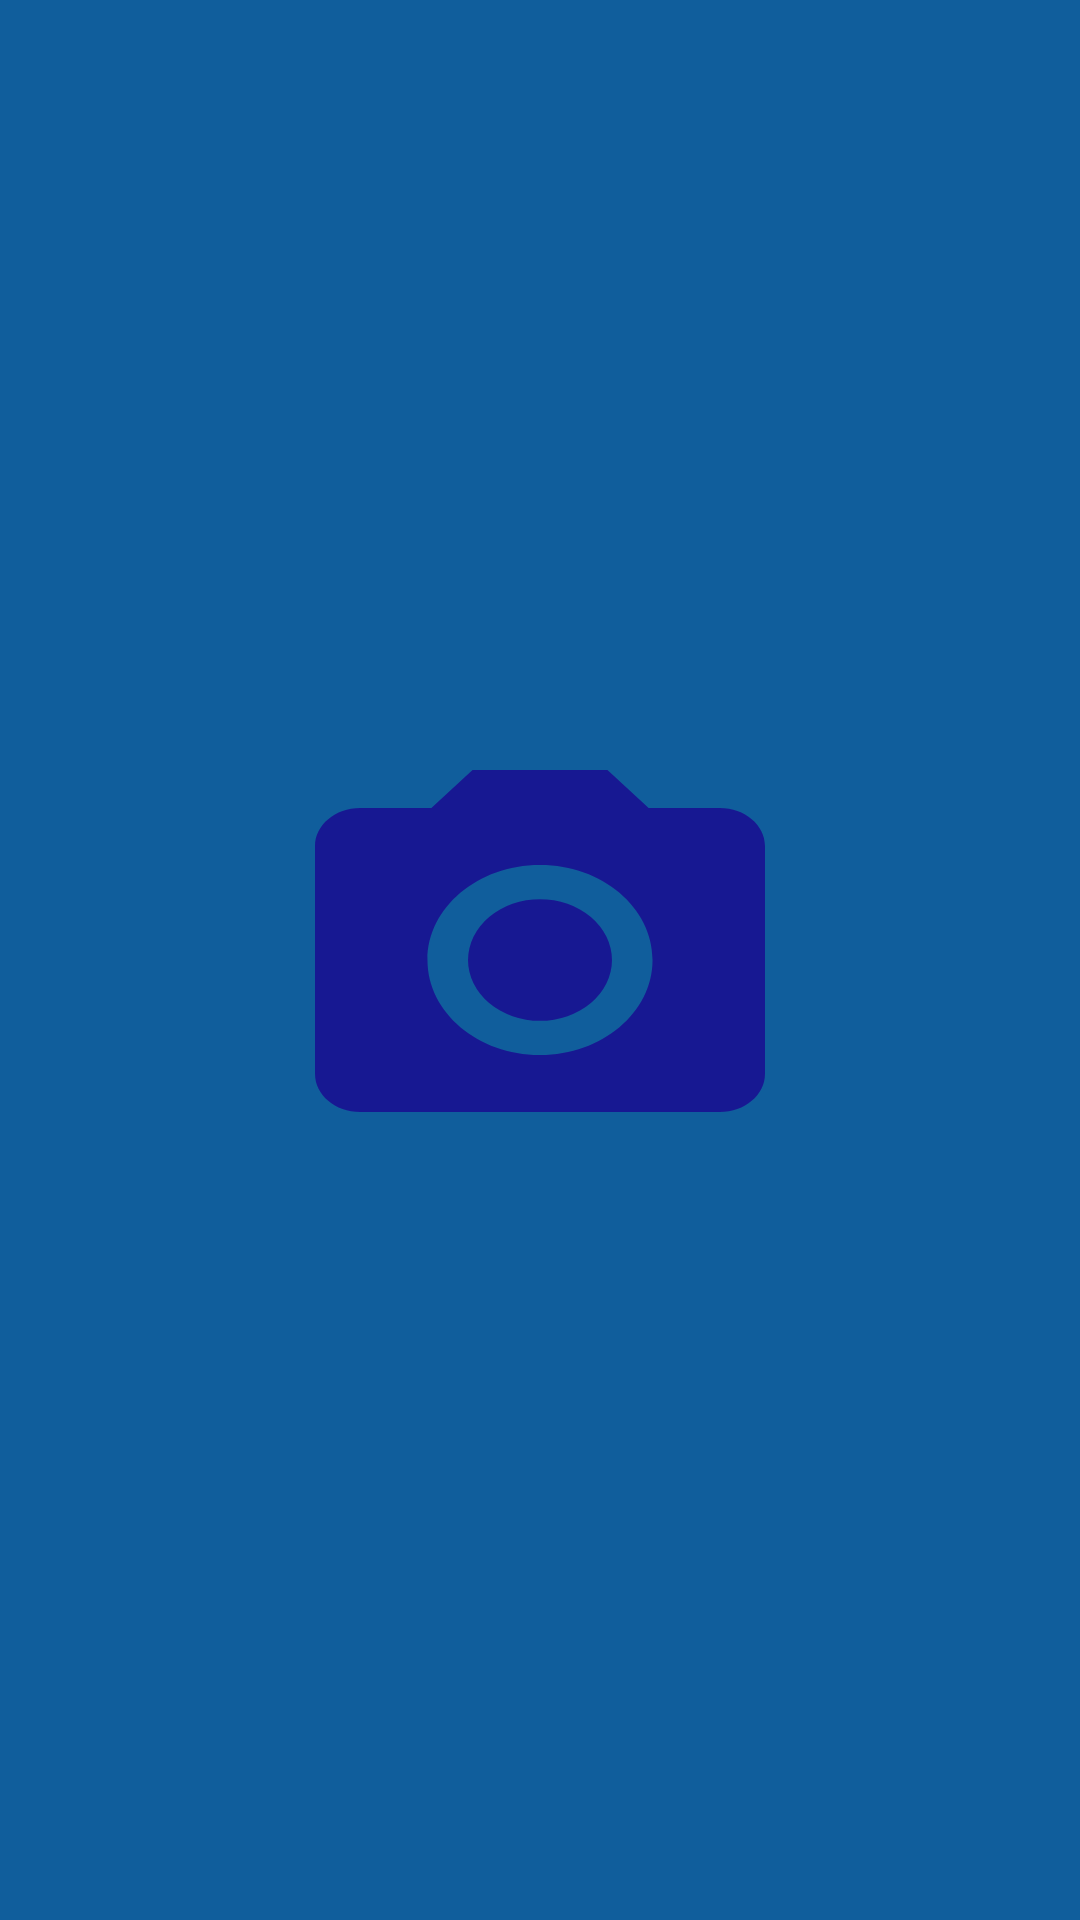

This screen was rendered from an Android layout file. Write that file and the resources it references.
<!-- AndroidManifest.xml: application theme Theme.IdealPicture -->
<!-- res/layout/activity_splash.xml -->
<?xml version="1.0" encoding="utf-8"?>
<RelativeLayout xmlns:android="http://schemas.android.com/apk/res/android"
    android:layout_height="match_parent"
    android:layout_width="match_parent"
    android:background="#105E9C">

    <ImageView
        android:layout_width="180dp"
        android:layout_height="152dp"
        android:layout_centerInParent="true"
        android:background="@drawable/ic_baseline_photo_camera_24" />
</RelativeLayout>
<!-- resources referenced by this layout -->
<resources>
  <!-- drawable ic_baseline_photo_camera_24 (drawable) -->
  <vector android:height="24dp" android:tint="#171892"
      android:viewportHeight="24" android:viewportWidth="24"
      android:width="24dp" xmlns:android="http://schemas.android.com/apk/res/android">
      <path android:fillColor="@android:color/white" android:pathData="M12,12m-3.2,0a3.2,3.2 0,1 1,6.4 0a3.2,3.2 0,1 1,-6.4 0"/>
      <path android:fillColor="@android:color/white" android:pathData="M9,2L7.17,4L4,4c-1.1,0 -2,0.9 -2,2v12c0,1.1 0.9,2 2,2h16c1.1,0 2,-0.9 2,-2L22,6c0,-1.1 -0.9,-2 -2,-2h-3.17L15,2L9,2zM12,17c-2.76,0 -5,-2.24 -5,-5s2.24,-5 5,-5 5,2.24 5,5 -2.24,5 -5,5z"/>
  </vector>
  <style name="Theme.IdealPicture" parent="Theme.MaterialComponents.DayNight.DarkActionBar">
          
          <item name="colorPrimary">#105E9C</item>
          <item name="colorPrimaryVariant">#105E9C</item>
          <item name="colorOnPrimary">@color/black</item>
          
          <item name="colorSecondary">@color/teal_200</item>
          <item name="colorSecondaryVariant">@color/teal_700</item>
          <item name="colorOnSecondary">@color/black</item>
          
          <item name="android:statusBarColor" tools:targetApi="l">?attr/colorPrimaryVariant</item>
          
      </style>
  <!-- not gathered from this repository: default colours our renderer supplied (Android Studio template values) -->
  <color name="teal_200">#FF03DAC5</color>
  <color name="teal_700">#FF018786</color>
  <color name="black">#FF000000</color>
</resources>
